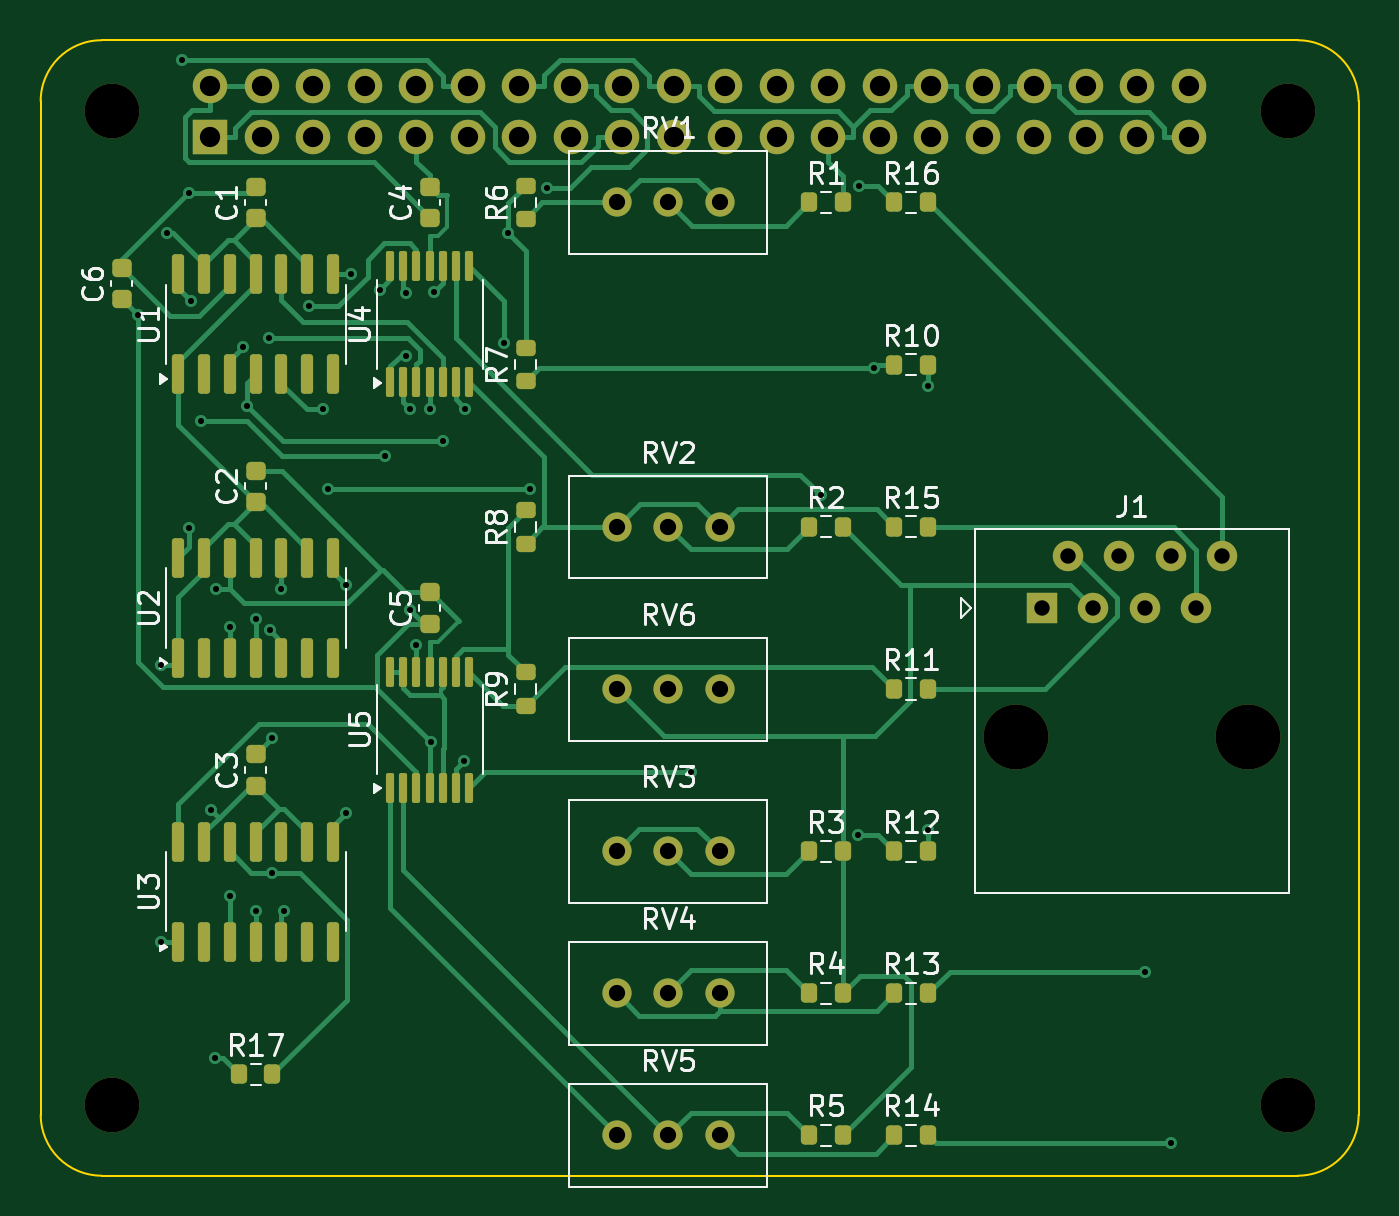
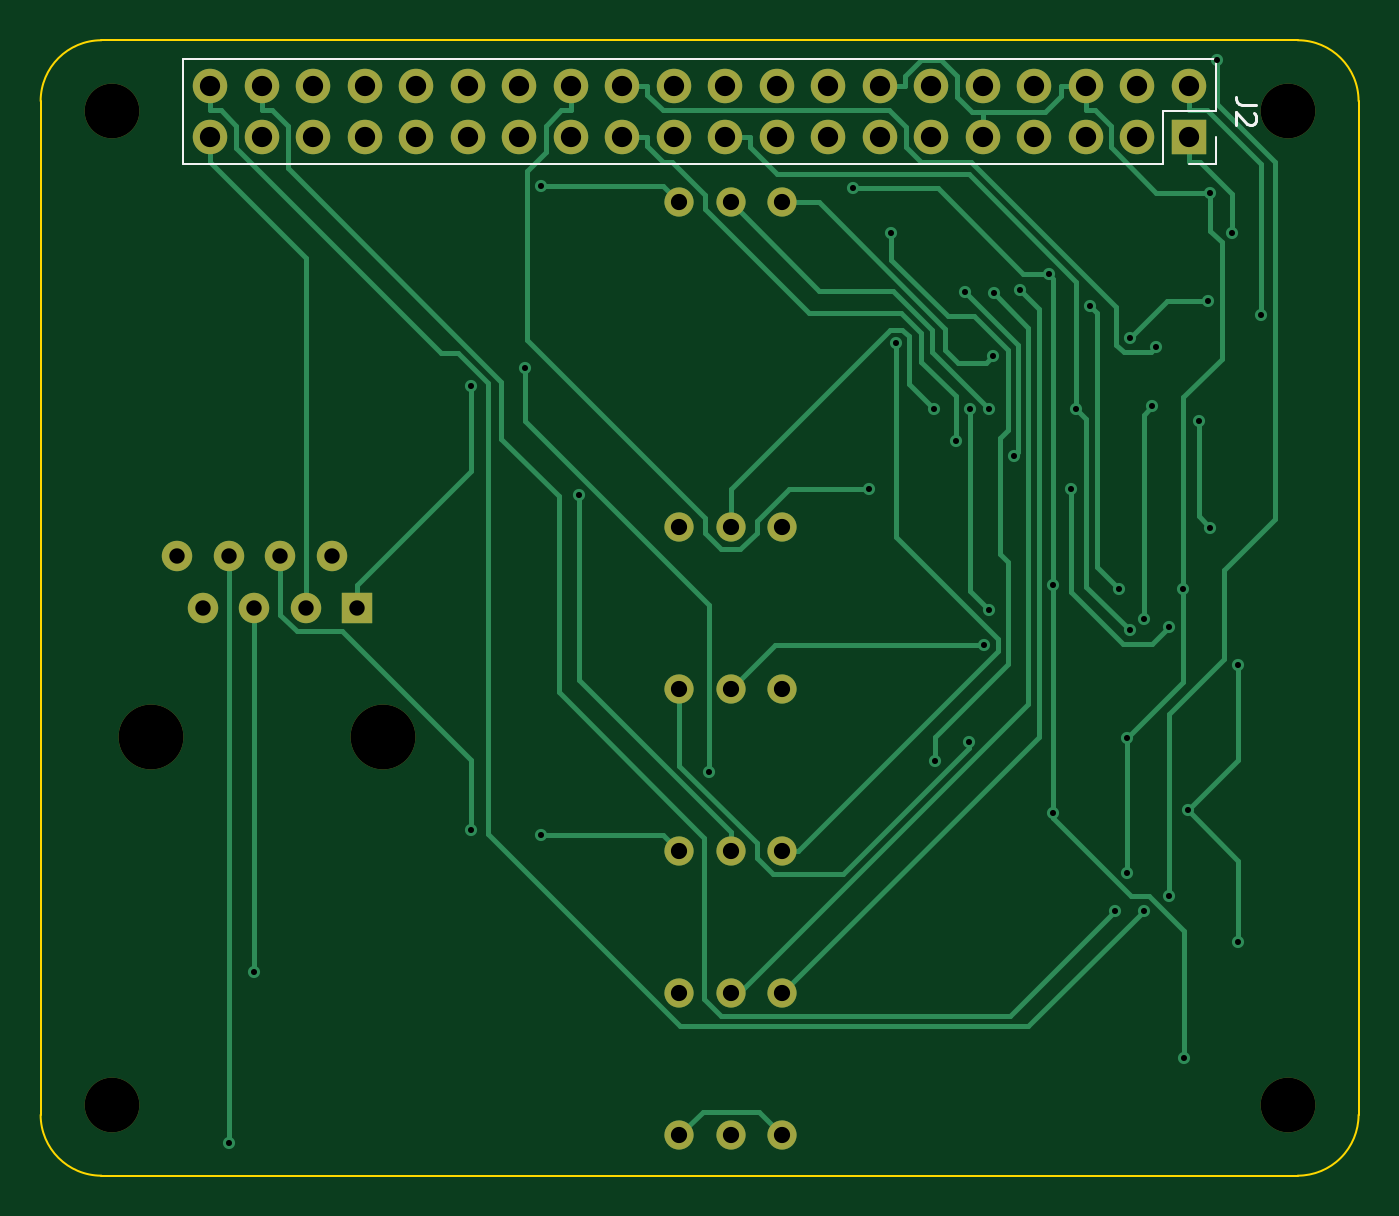
Circuit board: 11 layer files. Board 65.0 x 56.0 mm.
- bottom_copper: board_freerouted-B_Cu.gbl (16923 bytes)
- bottom_mask: board_freerouted-B_Mask.gbs (2563 bytes)
- paste: board_freerouted-B_Paste.gbp (459 bytes)
- bottom_silk: board_freerouted-B_Silkscreen.gbo (1537 bytes)
- outline: board_freerouted-Edge_Cuts.gm1 (907 bytes)
- top_copper: board_freerouted-F_Cu.gtl (31452 bytes)
- top_mask: board_freerouted-F_Mask.gts (7020 bytes)
- paste: board_freerouted-F_Paste.gtp (4891 bytes)
- top_silk: board_freerouted-F_Silkscreen.gto (46228 bytes)
- drill: board_freerouted-NPTH.drl (471 bytes)
- drill: board_freerouted-PTH.drl (2326 bytes)

=== bottom_copper: board_freerouted-B_Cu.gbl (16923 bytes, source omitted) ===
=== bottom_mask: board_freerouted-B_Mask.gbs ===
%TF.GenerationSoftware,KiCad,Pcbnew,8.0.9*%
%TF.CreationDate,2026-09-19T11:01:28+00:00*%
%TF.ProjectId,board_freerouted,626f6172-645f-4667-9265-65726f757465,rev?*%
%TF.SameCoordinates,Original*%
%TF.FileFunction,Soldermask,Bot*%
%TF.FilePolarity,Negative*%
%FSLAX46Y46*%
G04 Gerber Fmt 4.6, Leading zero omitted, Abs format (unit mm)*
G04 Created by KiCad (PCBNEW 8.0.9) date 2026-09-19 11:01:28*
%MOMM*%
%LPD*%
G01*
G04 APERTURE LIST*
%ADD10C,1.440000*%
%ADD11C,2.700000*%
%ADD12C,3.200000*%
%ADD13R,1.500000X1.500000*%
%ADD14C,1.500000*%
%ADD15R,1.700000X1.700000*%
%ADD16O,1.700000X1.700000*%
G04 APERTURE END LIST*
D10*
%TO.C,RV1*%
X33495000Y-8000000D03*
X30955000Y-8000000D03*
X28415000Y-8000000D03*
%TD*%
%TO.C,RV2*%
X33495000Y-24000000D03*
X30955000Y-24000000D03*
X28415000Y-24000000D03*
%TD*%
D11*
%TO.C,H2*%
X61500000Y-3500000D03*
%TD*%
%TO.C,H3*%
X3500000Y-52500000D03*
%TD*%
D10*
%TO.C,RV3*%
X33495000Y-40000000D03*
X30955000Y-40000000D03*
X28415000Y-40000000D03*
%TD*%
%TO.C,RV6*%
X33495000Y-32000000D03*
X30955000Y-32000000D03*
X28415000Y-32000000D03*
%TD*%
%TO.C,RV4*%
X33495000Y-47000000D03*
X30955000Y-47000000D03*
X28415000Y-47000000D03*
%TD*%
%TO.C,RV5*%
X33495000Y-54000000D03*
X30955000Y-54000000D03*
X28415000Y-54000000D03*
%TD*%
D11*
%TO.C,H4*%
X61500000Y-52500000D03*
%TD*%
D12*
%TO.C,J1*%
X48105000Y-34350000D03*
X59535000Y-34350000D03*
D13*
X49375000Y-28000000D03*
D14*
X50645000Y-25460000D03*
X51915000Y-28000000D03*
X53185000Y-25460000D03*
X54455000Y-28000000D03*
X55725000Y-25460000D03*
X56995000Y-28000000D03*
X58265000Y-25460000D03*
%TD*%
D11*
%TO.C,H1*%
X3500000Y-3500000D03*
%TD*%
D15*
%TO.C,J2*%
X8373600Y-4772400D03*
D16*
X8373600Y-2232400D03*
X10913600Y-4772400D03*
X10913600Y-2232400D03*
X13453600Y-4772400D03*
X13453600Y-2232400D03*
X15993600Y-4772400D03*
X15993600Y-2232400D03*
X18533600Y-4772400D03*
X18533600Y-2232400D03*
X21073600Y-4772400D03*
X21073600Y-2232400D03*
X23613600Y-4772400D03*
X23613600Y-2232400D03*
X26153600Y-4772400D03*
X26153600Y-2232400D03*
X28693600Y-4772400D03*
X28693600Y-2232400D03*
X31233600Y-4772400D03*
X31233600Y-2232400D03*
X33773600Y-4772400D03*
X33773600Y-2232400D03*
X36313600Y-4772400D03*
X36313600Y-2232400D03*
X38853600Y-4772400D03*
X38853600Y-2232400D03*
X41393600Y-4772400D03*
X41393600Y-2232400D03*
X43933600Y-4772400D03*
X43933600Y-2232400D03*
X46473600Y-4772400D03*
X46473600Y-2232400D03*
X49013600Y-4772400D03*
X49013600Y-2232400D03*
X51553600Y-4772400D03*
X51553600Y-2232400D03*
X54093600Y-4772400D03*
X54093600Y-2232400D03*
X56633600Y-4772400D03*
X56633600Y-2232400D03*
%TD*%
M02*

=== paste: board_freerouted-B_Paste.gbp ===
%TF.GenerationSoftware,KiCad,Pcbnew,8.0.9*%
%TF.CreationDate,2026-09-19T11:01:28+00:00*%
%TF.ProjectId,board_freerouted,626f6172-645f-4667-9265-65726f757465,rev?*%
%TF.SameCoordinates,Original*%
%TF.FileFunction,Paste,Bot*%
%TF.FilePolarity,Positive*%
%FSLAX46Y46*%
G04 Gerber Fmt 4.6, Leading zero omitted, Abs format (unit mm)*
G04 Created by KiCad (PCBNEW 8.0.9) date 2026-09-19 11:01:28*
%MOMM*%
%LPD*%
G01*
G04 APERTURE LIST*
G04 APERTURE END LIST*
M02*

=== bottom_silk: board_freerouted-B_Silkscreen.gbo ===
%TF.GenerationSoftware,KiCad,Pcbnew,8.0.9*%
%TF.CreationDate,2026-09-19T11:01:28+00:00*%
%TF.ProjectId,board_freerouted,626f6172-645f-4667-9265-65726f757465,rev?*%
%TF.SameCoordinates,Original*%
%TF.FileFunction,Legend,Bot*%
%TF.FilePolarity,Positive*%
%FSLAX46Y46*%
G04 Gerber Fmt 4.6, Leading zero omitted, Abs format (unit mm)*
G04 Created by KiCad (PCBNEW 8.0.9) date 2026-09-19 11:01:28*
%MOMM*%
%LPD*%
G01*
G04 APERTURE LIST*
%ADD10C,0.150000*%
%ADD11C,0.120000*%
G04 APERTURE END LIST*
D10*
X5058419Y-3169066D02*
X5772704Y-3169066D01*
X5772704Y-3169066D02*
X5915561Y-3121447D01*
X5915561Y-3121447D02*
X6010800Y-3026209D01*
X6010800Y-3026209D02*
X6058419Y-2883352D01*
X6058419Y-2883352D02*
X6058419Y-2788114D01*
X5153657Y-3597638D02*
X5106038Y-3645257D01*
X5106038Y-3645257D02*
X5058419Y-3740495D01*
X5058419Y-3740495D02*
X5058419Y-3978590D01*
X5058419Y-3978590D02*
X5106038Y-4073828D01*
X5106038Y-4073828D02*
X5153657Y-4121447D01*
X5153657Y-4121447D02*
X5248895Y-4169066D01*
X5248895Y-4169066D02*
X5344133Y-4169066D01*
X5344133Y-4169066D02*
X5486990Y-4121447D01*
X5486990Y-4121447D02*
X6058419Y-3550019D01*
X6058419Y-3550019D02*
X6058419Y-4169066D01*
D11*
%TO.C,J2*%
X7043600Y-3502400D02*
X7043600Y-902400D01*
X7043600Y-6102400D02*
X7043600Y-4772400D01*
X8373600Y-6102400D02*
X7043600Y-6102400D01*
X9643600Y-3502400D02*
X7043600Y-3502400D01*
X9643600Y-6102400D02*
X9643600Y-3502400D01*
X57963600Y-902400D02*
X7043600Y-902400D01*
X57963600Y-6102400D02*
X9643600Y-6102400D01*
X57963600Y-6102400D02*
X57963600Y-902400D01*
%TD*%
M02*

=== outline: board_freerouted-Edge_Cuts.gm1 ===
%TF.GenerationSoftware,KiCad,Pcbnew,8.0.9*%
%TF.CreationDate,2026-09-19T11:01:28+00:00*%
%TF.ProjectId,board_freerouted,626f6172-645f-4667-9265-65726f757465,rev?*%
%TF.SameCoordinates,Original*%
%TF.FileFunction,Profile,NP*%
%FSLAX46Y46*%
G04 Gerber Fmt 4.6, Leading zero omitted, Abs format (unit mm)*
G04 Created by KiCad (PCBNEW 8.0.9) date 2026-09-19 11:01:28*
%MOMM*%
%LPD*%
G01*
G04 APERTURE LIST*
%TA.AperFunction,Profile*%
%ADD10C,0.100000*%
%TD*%
G04 APERTURE END LIST*
D10*
X62000000Y-56000000D02*
X3000000Y-56000000D01*
X62000000Y0D02*
G75*
G02*
X65000000Y-3000000I0J-3000000D01*
G01*
X65000000Y-3000000D02*
X65000000Y-53000000D01*
X0Y-3000000D02*
G75*
G02*
X3000000Y0I3000000J0D01*
G01*
X3000000Y0D02*
X62000000Y0D01*
X0Y-53000000D02*
X0Y-3000000D01*
X65000000Y-53000000D02*
G75*
G02*
X62000000Y-56000000I-3000000J0D01*
G01*
X3000000Y-56000000D02*
G75*
G02*
X0Y-53000000I0J3000000D01*
G01*
M02*

=== top_copper: board_freerouted-F_Cu.gtl (31452 bytes, source omitted) ===
=== top_mask: board_freerouted-F_Mask.gts (7020 bytes, source omitted) ===
=== paste: board_freerouted-F_Paste.gtp ===
%TF.GenerationSoftware,KiCad,Pcbnew,8.0.9*%
%TF.CreationDate,2026-09-19T11:01:28+00:00*%
%TF.ProjectId,board_freerouted,626f6172-645f-4667-9265-65726f757465,rev?*%
%TF.SameCoordinates,Original*%
%TF.FileFunction,Paste,Top*%
%TF.FilePolarity,Positive*%
%FSLAX46Y46*%
G04 Gerber Fmt 4.6, Leading zero omitted, Abs format (unit mm)*
G04 Created by KiCad (PCBNEW 8.0.9) date 2026-09-19 11:01:28*
%MOMM*%
%LPD*%
G01*
G04 APERTURE LIST*
G04 Aperture macros list*
%AMRoundRect*
0 Rectangle with rounded corners*
0 $1 Rounding radius*
0 $2 $3 $4 $5 $6 $7 $8 $9 X,Y pos of 4 corners*
0 Add a 4 corners polygon primitive as box body*
4,1,4,$2,$3,$4,$5,$6,$7,$8,$9,$2,$3,0*
0 Add four circle primitives for the rounded corners*
1,1,$1+$1,$2,$3*
1,1,$1+$1,$4,$5*
1,1,$1+$1,$6,$7*
1,1,$1+$1,$8,$9*
0 Add four rect primitives between the rounded corners*
20,1,$1+$1,$2,$3,$4,$5,0*
20,1,$1+$1,$4,$5,$6,$7,0*
20,1,$1+$1,$6,$7,$8,$9,0*
20,1,$1+$1,$8,$9,$2,$3,0*%
G04 Aperture macros list end*
%ADD10RoundRect,0.200000X-0.200000X-0.275000X0.200000X-0.275000X0.200000X0.275000X-0.200000X0.275000X0*%
%ADD11RoundRect,0.225000X0.250000X-0.225000X0.250000X0.225000X-0.250000X0.225000X-0.250000X-0.225000X0*%
%ADD12RoundRect,0.200000X0.275000X-0.200000X0.275000X0.200000X-0.275000X0.200000X-0.275000X-0.200000X0*%
%ADD13RoundRect,0.150000X0.150000X-0.825000X0.150000X0.825000X-0.150000X0.825000X-0.150000X-0.825000X0*%
%ADD14RoundRect,0.100000X0.100000X-0.637500X0.100000X0.637500X-0.100000X0.637500X-0.100000X-0.637500X0*%
G04 APERTURE END LIST*
D10*
%TO.C,R3*%
X37900000Y-40000000D03*
X39550000Y-40000000D03*
%TD*%
D11*
%TO.C,C2*%
X10605000Y-22775000D03*
X10605000Y-21225000D03*
%TD*%
D12*
%TO.C,R8*%
X23915000Y-24825000D03*
X23915000Y-23175000D03*
%TD*%
D13*
%TO.C,U2*%
X6795000Y-30475000D03*
X8065000Y-30475000D03*
X9335000Y-30475000D03*
X10605000Y-30475000D03*
X11875000Y-30475000D03*
X13145000Y-30475000D03*
X14415000Y-30475000D03*
X14415000Y-25525000D03*
X13145000Y-25525000D03*
X11875000Y-25525000D03*
X10605000Y-25525000D03*
X9335000Y-25525000D03*
X8065000Y-25525000D03*
X6795000Y-25525000D03*
%TD*%
D11*
%TO.C,C6*%
X4000000Y-12775000D03*
X4000000Y-11225000D03*
%TD*%
D10*
%TO.C,R4*%
X37900000Y-47000000D03*
X39550000Y-47000000D03*
%TD*%
D14*
%TO.C,U4*%
X17235000Y-16862500D03*
X17885000Y-16862500D03*
X18535000Y-16862500D03*
X19185000Y-16862500D03*
X19835000Y-16862500D03*
X20485000Y-16862500D03*
X21135000Y-16862500D03*
X21135000Y-11137500D03*
X20485000Y-11137500D03*
X19835000Y-11137500D03*
X19185000Y-11137500D03*
X18535000Y-11137500D03*
X17885000Y-11137500D03*
X17235000Y-11137500D03*
%TD*%
D10*
%TO.C,R14*%
X42110000Y-54000000D03*
X43760000Y-54000000D03*
%TD*%
D12*
%TO.C,R6*%
X23915000Y-8825000D03*
X23915000Y-7175000D03*
%TD*%
D14*
%TO.C,U5*%
X17235000Y-36862500D03*
X17885000Y-36862500D03*
X18535000Y-36862500D03*
X19185000Y-36862500D03*
X19835000Y-36862500D03*
X20485000Y-36862500D03*
X21135000Y-36862500D03*
X21135000Y-31137500D03*
X20485000Y-31137500D03*
X19835000Y-31137500D03*
X19185000Y-31137500D03*
X18535000Y-31137500D03*
X17885000Y-31137500D03*
X17235000Y-31137500D03*
%TD*%
D10*
%TO.C,R2*%
X37900000Y-24000000D03*
X39550000Y-24000000D03*
%TD*%
D11*
%TO.C,C4*%
X19185000Y-8775000D03*
X19185000Y-7225000D03*
%TD*%
D10*
%TO.C,R16*%
X42110000Y-8000000D03*
X43760000Y-8000000D03*
%TD*%
%TO.C,R12*%
X42110000Y-40000000D03*
X43760000Y-40000000D03*
%TD*%
D11*
%TO.C,C3*%
X10605000Y-36775000D03*
X10605000Y-35225000D03*
%TD*%
D10*
%TO.C,R15*%
X42110000Y-24000000D03*
X43760000Y-24000000D03*
%TD*%
D12*
%TO.C,R9*%
X23915000Y-32825000D03*
X23915000Y-31175000D03*
%TD*%
D11*
%TO.C,C5*%
X19185000Y-28775000D03*
X19185000Y-27225000D03*
%TD*%
D10*
%TO.C,R5*%
X37900000Y-54000000D03*
X39550000Y-54000000D03*
%TD*%
%TO.C,R11*%
X42110000Y-32000000D03*
X43760000Y-32000000D03*
%TD*%
D13*
%TO.C,U1*%
X6795000Y-16475000D03*
X8065000Y-16475000D03*
X9335000Y-16475000D03*
X10605000Y-16475000D03*
X11875000Y-16475000D03*
X13145000Y-16475000D03*
X14415000Y-16475000D03*
X14415000Y-11525000D03*
X13145000Y-11525000D03*
X11875000Y-11525000D03*
X10605000Y-11525000D03*
X9335000Y-11525000D03*
X8065000Y-11525000D03*
X6795000Y-11525000D03*
%TD*%
D10*
%TO.C,R17*%
X9780000Y-51000000D03*
X11430000Y-51000000D03*
%TD*%
%TO.C,R1*%
X37900000Y-8000000D03*
X39550000Y-8000000D03*
%TD*%
D11*
%TO.C,C1*%
X10605000Y-8775000D03*
X10605000Y-7225000D03*
%TD*%
D10*
%TO.C,R10*%
X42110000Y-16000000D03*
X43760000Y-16000000D03*
%TD*%
D12*
%TO.C,R7*%
X23915000Y-16825000D03*
X23915000Y-15175000D03*
%TD*%
D10*
%TO.C,R13*%
X42110000Y-47000000D03*
X43760000Y-47000000D03*
%TD*%
D13*
%TO.C,U3*%
X6795000Y-44475000D03*
X8065000Y-44475000D03*
X9335000Y-44475000D03*
X10605000Y-44475000D03*
X11875000Y-44475000D03*
X13145000Y-44475000D03*
X14415000Y-44475000D03*
X14415000Y-39525000D03*
X13145000Y-39525000D03*
X11875000Y-39525000D03*
X10605000Y-39525000D03*
X9335000Y-39525000D03*
X8065000Y-39525000D03*
X6795000Y-39525000D03*
%TD*%
M02*

=== top_silk: board_freerouted-F_Silkscreen.gto (46228 bytes, source omitted) ===
=== drill: board_freerouted-NPTH.drl ===
M48
; DRILL file {KiCad 8.0.9} date 2026-09-19T11:01:35+0000
; FORMAT={-:-/ absolute / metric / decimal}
; #@! TF.CreationDate,2026-09-19T11:01:35+00:00
; #@! TF.GenerationSoftware,Kicad,Pcbnew,8.0.9
; #@! TF.FileFunction,NonPlated,1,2,NPTH
FMAT,2
METRIC
; #@! TA.AperFunction,NonPlated,NPTH,ComponentDrill
T1C2.700
; #@! TA.AperFunction,NonPlated,NPTH,ComponentDrill
T2C3.200
%
G90
G05
T1
X3.5Y-3.5
X3.5Y-52.5
X61.5Y-3.5
X61.5Y-52.5
T2
X48.105Y-34.35
X59.535Y-34.35
M30

=== drill: board_freerouted-PTH.drl ===
M48
; DRILL file {KiCad 8.0.9} date 2026-09-19T11:01:35+0000
; FORMAT={-:-/ absolute / metric / decimal}
; #@! TF.CreationDate,2026-09-19T11:01:35+00:00
; #@! TF.GenerationSoftware,Kicad,Pcbnew,8.0.9
; #@! TF.FileFunction,Plated,1,2,PTH
FMAT,2
METRIC
; #@! TA.AperFunction,Plated,PTH,ViaDrill
T1C0.300
; #@! TA.AperFunction,Plated,PTH,ComponentDrill
T2C0.760
; #@! TA.AperFunction,Plated,PTH,ComponentDrill
T3C0.800
; #@! TA.AperFunction,Plated,PTH,ComponentDrill
T4C1.000
%
G90
G05
T1
X4.8Y-13.575
X5.927Y-44.475
X5.941Y-30.802
X6.244Y-9.501
X6.97Y-0.998
X7.309Y-7.511
X7.309Y-24.05
X7.434Y-12.867
X7.892Y-18.762
X8.415Y-37.981
X8.611Y-50.216
X8.649Y-27.073
X9.335Y-28.927
X9.335Y-42.21
X9.973Y-15.135
X10.165Y-18.019
X10.605Y-28.534
X10.605Y-42.929
X11.279Y-14.678
X11.287Y-29.085
X11.423Y-34.407
X11.423Y-41.062
X11.829Y-27.057
X11.999Y-42.924
X13.24Y-13.131
X13.925Y-18.2
X14.175Y-22.111
X15.061Y-26.847
X15.061Y-38.125
X15.288Y-11.525
X16.721Y-12.313
X16.976Y-20.512
X18.005Y-12.452
X18.011Y-15.553
X18.218Y-18.174
X18.235Y-28.12
X18.487Y-29.848
X19.185Y-18.191
X19.233Y-34.624
X19.389Y-12.432
X19.863Y-19.782
X20.867Y-35.552
X20.949Y-18.169
X22.838Y-14.949
X23.041Y-9.524
X24.138Y-22.111
X24.954Y-7.309
X32.052Y-36.084
X38.468Y-22.432
X40.332Y-39.205
X40.339Y-7.209
X41.123Y-16.169
X43.76Y-17.049
X43.76Y-38.935
X54.455Y-45.933
X55.725Y-54.378
T2
X49.375Y-28.0
X50.645Y-25.46
X51.915Y-28.0
X53.185Y-25.46
X54.455Y-28.0
X55.725Y-25.46
X56.995Y-28.0
X58.265Y-25.46
T3
X28.415Y-8.0
X28.415Y-24.0
X28.415Y-32.0
X28.415Y-40.0
X28.415Y-47.0
X28.415Y-54.0
X30.955Y-8.0
X30.955Y-24.0
X30.955Y-32.0
X30.955Y-40.0
X30.955Y-47.0
X30.955Y-54.0
X33.495Y-8.0
X33.495Y-24.0
X33.495Y-32.0
X33.495Y-40.0
X33.495Y-47.0
X33.495Y-54.0
T4
X8.374Y-2.232
X8.374Y-4.772
X10.914Y-2.232
X10.914Y-4.772
X13.454Y-2.232
X13.454Y-4.772
X15.994Y-2.232
X15.994Y-4.772
X18.534Y-2.232
X18.534Y-4.772
X21.074Y-2.232
X21.074Y-4.772
X23.614Y-2.232
X23.614Y-4.772
X26.154Y-2.232
X26.154Y-4.772
X28.694Y-2.232
X28.694Y-4.772
X31.234Y-2.232
X31.234Y-4.772
X33.774Y-2.232
X33.774Y-4.772
X36.314Y-2.232
X36.314Y-4.772
X38.854Y-2.232
X38.854Y-4.772
X41.394Y-2.232
X41.394Y-4.772
X43.934Y-2.232
X43.934Y-4.772
X46.474Y-2.232
X46.474Y-4.772
X49.014Y-2.232
X49.014Y-4.772
X51.554Y-2.232
X51.554Y-4.772
X54.094Y-2.232
X54.094Y-4.772
X56.634Y-2.232
X56.634Y-4.772
M30
